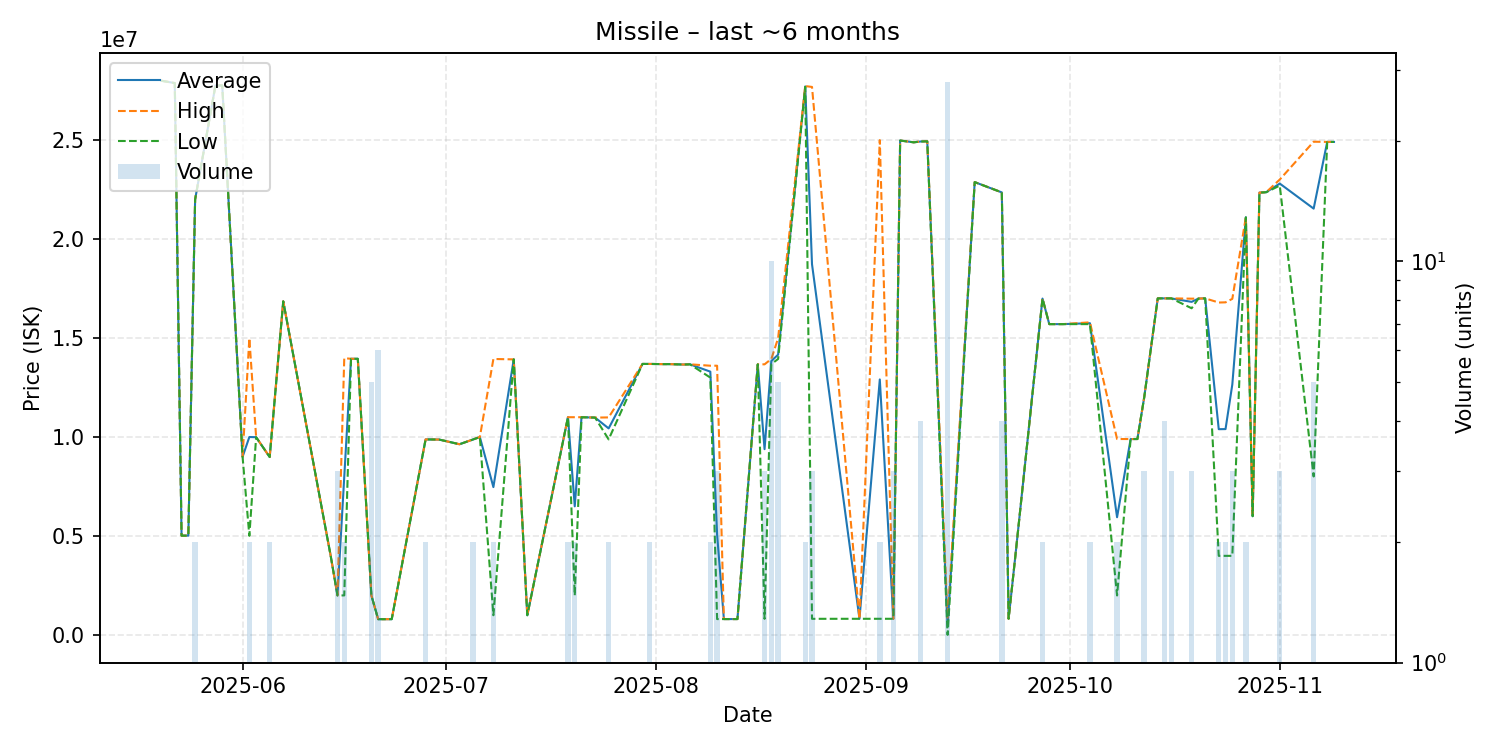

The data file committed next to this chart (first rows):
date, average, highest, lowest, order_count, volume
2025-05-20, 27990000, 27990000, 27990000, 1, 1
2025-05-22, 27870000, 27870000, 27870000, 1, 1
2025-05-23, 5020000, 5020000, 5020000, 1, 1
2025-05-24, 5020000, 5020000, 5020000, 1, 1
2025-05-25, 21995000, 22000000, 21990000, 2, 2
2025-05-28, 27750000, 27750000, 27750000, 1, 1
2025-05-29, 27750000, 27750000, 27750000, 1, 1
2025-06-01, 9000000, 9000000, 9000000, 1, 1
2025-06-02, 10000000, 14990000, 5010000, 2, 2
2025-06-03, 9990000, 9990000, 9990000, 1, 1
2025-06-05, 8990000, 8990000, 8990000, 2, 2
2025-06-07, 16850000, 16850000, 16850000, 1, 1
2025-06-14, 4000000, 4000000, 4000000, 1, 1
2025-06-15, 2003000, 2003000, 2003000, 1, 3
2025-06-16, 7991000, 13980000, 2002000, 2, 2
2025-06-17, 13950000, 13950000, 13950000, 1, 1
2025-06-18, 13950000, 13950000, 13950000, 1, 1
2025-06-20, 2001200, 2002000, 2001000, 2, 5
2025-06-21, 802300, 802300, 802300, 1, 6
2025-06-23, 802700, 802700, 802700, 1, 1
2025-06-28, 9879000, 9879000, 9879000, 2, 2
2025-06-30, 9871000, 9871000, 9871000, 1, 1
2025-07-03, 9635000, 9635000, 9635000, 1, 1
2025-07-05, 9876500, 9877000, 9876000, 2, 2
2025-07-06, 9999000, 9999000, 9999000, 1, 1
2025-07-08, 7470500, 13940000, 1001000, 2, 2
2025-07-11, 13920000, 13920000, 13920000, 1, 1
2025-07-13, 1001000, 1001000, 1001000, 1, 1
2025-07-19, 11000000, 11000000, 11000000, 2, 2
2025-07-20, 6500000, 11000000, 2000000, 2, 2
2025-07-21, 11000000, 11000000, 11000000, 1, 1
2025-07-23, 10980000, 10980000, 10980000, 1, 1
2025-07-25, 10435000, 10990000, 9880000, 2, 2
2025-07-30, 13690000, 13690000, 13690000, 1, 1
2025-07-31, 13690000, 13690000, 13690000, 2, 2
2025-08-02, 13680000, 13680000, 13680000, 1, 1
2025-08-03, 13680000, 13680000, 13680000, 1, 1
2025-08-05, 13660000, 13660000, 13660000, 1, 1
2025-08-06, 13670000, 13670000, 13670000, 1, 1
2025-08-09, 13300000, 13600000, 13000000, 2, 2
2025-08-10, 5072000, 13600000, 808000, 3, 3
2025-08-11, 808000, 808000, 808000, 1, 1
2025-08-13, 808000, 808000, 808000, 1, 1
2025-08-16, 13670000, 13670000, 13670000, 1, 1
2025-08-17, 9386700, 13670000, 820100, 3, 3
2025-08-18, 13836000, 13940000, 13680000, 5, 10
2025-08-19, 14158000, 14990000, 13940000, 3, 5
2025-08-23, 27700000, 27720000, 27680000, 2, 2
2025-08-24, 18723600, 27675000, 820800, 3, 3
2025-08-31, 822000, 822000, 822000, 1, 1
2025-09-03, 12906150, 24990000, 822300, 2, 2
2025-09-05, 822300, 822300, 822300, 1, 3
2025-09-06, 24970000, 24970000, 24970000, 1, 1
2025-09-08, 24880000, 24880000, 24880000, 1, 1
2025-09-09, 24920000, 24920000, 24920000, 2, 4
2025-09-10, 24930000, 24930000, 24930000, 1, 1
2025-09-13, 416500, 823000, 10000, 2, 28
2025-09-17, 22870000, 22870000, 22870000, 1, 1
2025-09-21, 22350000, 22350000, 22350000, 1, 4
2025-09-22, 825200, 825200, 825200, 1, 1
... 26 more rows
